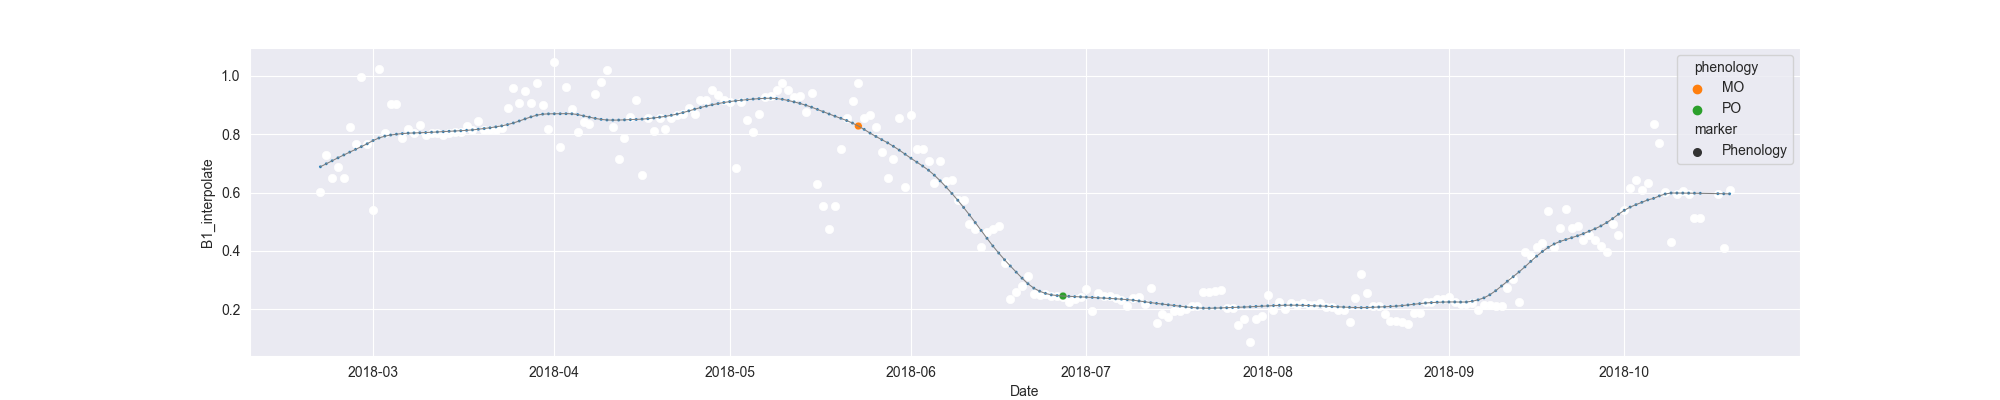

The table this chart was drawn from, first rows:
system:time_start, B1, B1_interpolate, B1_phenology
2018-02-20, 0.6008, 0.6008, 
2018-02-21, 0.7286, 0.7286, 
2018-02-22, , 0.6499, 
2018-02-23, , 0.6893, 
2018-02-24, 0.6499, 0.6499, 
2018-02-25, , 0.8232, 
2018-02-26, , 0.7676, 
2018-02-27, 0.9964, 0.9964, 
2018-02-28, , 0.7676, 
2018-03-01, 0.5388, 0.5388, 
2018-03-02, 1.023, 1.023, 
2018-03-03, , 0.8043, 
2018-03-04, , 0.9051, 
2018-03-05, , 0.9051, 
2018-03-06, 0.7875, 0.7875, 
2018-03-07, , 0.818, 
2018-03-08, , 0.8043, 
2018-03-09, , 0.83, 
2018-03-10, , 0.7975, 
2018-03-11, , 0.8049, 
2018-03-12, , 0.8049, 
2018-03-13, 0.7975, 0.7975, 
2018-03-14, , 0.8033, 
2018-03-15, 0.8091, 0.8091, 
2018-03-16, , 0.8091, 
2018-03-17, , 0.8272, 
2018-03-18, , 0.8148, 
2018-03-19, 0.8452, 0.8452, 
2018-03-20, 0.8142, 0.8142, 
2018-03-21, , 0.8148, 
2018-03-22, 0.8154, 0.8154, 
2018-03-23, 0.8224, 0.8224, 
2018-03-24, , 0.891, 
2018-03-25, 0.9596, 0.9596, 
2018-03-26, 0.9055, 0.9055, 
2018-03-27, , 0.9465, 
2018-03-28, , 0.9055, 
2018-03-29, 0.9744, 0.9744, 
2018-03-30, 0.8999, 0.8999, 
2018-03-31, 0.8192, 0.8192, 
2018-04-01, 1.047, 1.047, 
2018-04-02, 0.7558, 0.7558, 
2018-04-03, 0.9631, 0.9631, 
2018-04-04, , 0.8853, 
2018-04-05, 0.8075, 0.8075, 
2018-04-06, 0.8426, 0.8426, 
2018-04-07, 0.8343, 0.8343, 
2018-04-08, 0.9366, 0.9366, 
2018-04-09, , 0.9776, 
2018-04-10, 1.019, 1.019, 
2018-04-11, 0.8232, 0.8232, 
2018-04-12, 0.7166, 0.7166, 
2018-04-13, , 0.7876, 
2018-04-14, 0.8586, 0.8586, 
2018-04-15, 0.9158, 0.9158, 
2018-04-16, 0.6607, 0.6607, 
2018-04-17, , 0.854, 
2018-04-18, , 0.8102, 
2018-04-19, , 0.854, 
2018-04-20, , 0.8193, 
... 182 more rows
